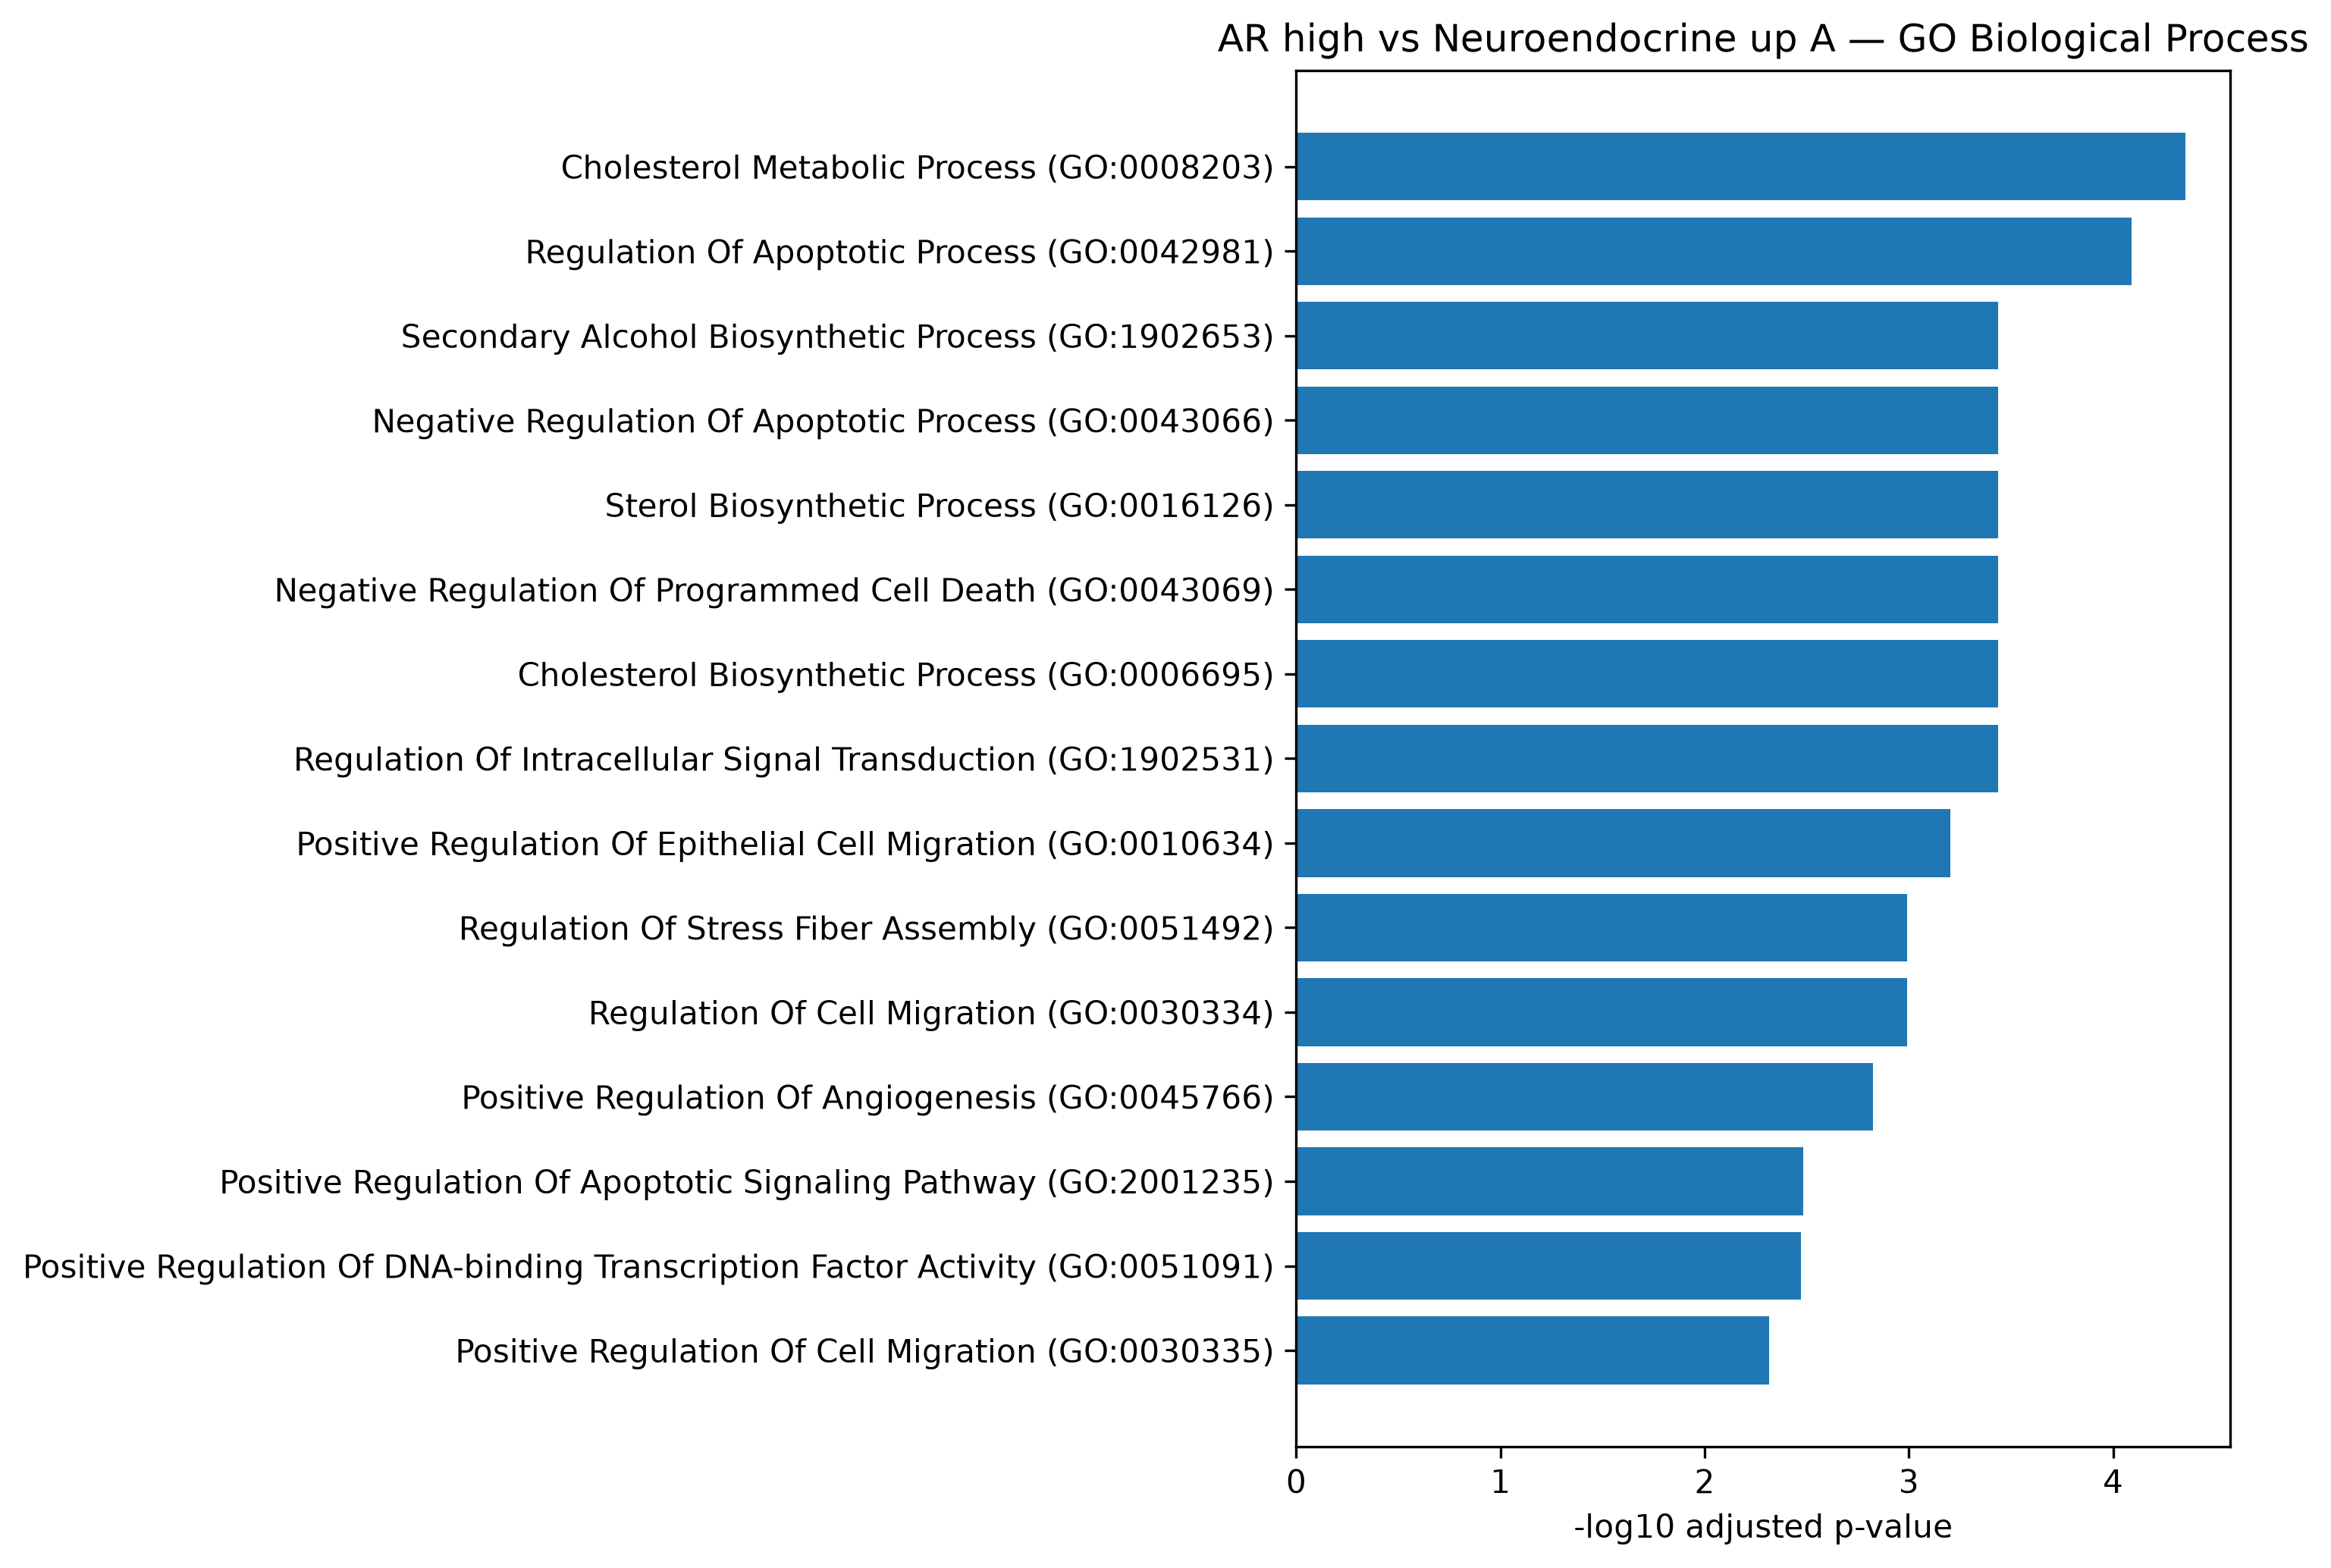

Values plotted in this chart, from the file beside it:
Gene_set, Term, Overlap, P-value, Adjusted P-value, Old P-value, Old Adjusted P-value, Odds Ratio, Combined Score, Genes
GO_Biological_Process_2023, Cholesterol Metabolic Process (GO:000820…, 28/67, 9.444033861912382e-09, 4.407530603354509e-05, 0, 0, 4.668, 86.26, MVK;MSMO1;HMGCR;TSKU;TM7SF2;NSDHL;CYP11A…
GO_Biological_Process_2023, Regulation Of Apoptotic Process (GO:0042…, 146/705, 3.484254137421243e-08, 8.130507029672471e-05, 0, 0, 1.724, 29.6, FOXA1;ARL6IP1;ARAF;CIB1;PHB2;ACTB;IFIT3;…
GO_Biological_Process_2023, Secondary Alcohol Biosynthetic Process (…, 14/24, 3.116288163124389e-07, 0.0003668, 0, 0, 9.07, 135.9, MVK;HMGCS1;CYP51A1;DHCR24;MSMO1;HMGCR;TM…
GO_Biological_Process_2023, Negative Regulation Of Apoptotic Process…, 104/482, 4.418155655098615e-07, 0.0003668, 0, 0, 1.805, 26.42, RB1;ARL6IP1;ARAF;CIB1;PHB2;IFIT3;AQP1;IG…
GO_Biological_Process_2023, Sterol Biosynthetic Process (GO:0016126), 15/28, 5.301993056096578e-07, 0.0003668, 0, 0, 7.477, 108, MVK;HMGCS1;CYP51A1;MSMO1;DHCR24;HMGCR;TM…
GO_Biological_Process_2023, Negative Regulation Of Programmed Cell D…, 86/381, 6.144750245011342e-07, 0.0003668, 0, 0, 1.909, 27.3, ARF4;ARL6IP1;CITED2;ARAF;FHL2;HSPB1;CIB1…
GO_Biological_Process_2023, Cholesterol Biosynthetic Process (GO:000…, 14/25, 6.20473476534722e-07, 0.0003668, 0, 0, 8.245, 117.8, MVK;HMGCS1;CYP51A1;MSMO1;DHCR24;HMGCR;TM…
GO_Biological_Process_2023, Regulation Of Intracellular Signal Trans…, 71/297, 6.28771985301708e-07, 0.0003668, 0, 0, 2.054, 29.33, ARHGAP8;TP53RK;JPT2;WWC1;DOCK8;ARAF;HSPB…
GO_Biological_Process_2023, Positive Regulation Of Epithelial Cell M…, 31/95, 1.2053700597949595e-06, 0.0006251, 0, 0, 3.148, 42.91, DOCK5;SCARB1;GRN;SPARC;SRC;PIK3CB;EPB41L…
GO_Biological_Process_2023, Regulation Of Stress Fiber Assembly (GO:…, 26/75, 2.3983438417792988e-06, 0.001022, 0, 0, 3.445, 44.59, FHOD1;PXN;TESK1;ASAP3;TACSTD2;ARHGAP6;AC…
GO_Biological_Process_2023, Regulation Of Cell Migration (GO:0030334…, 93/434, 2.4076529655865366e-06, 0.001022, 0, 0, 1.786, 23.11, PTPRT;CSF1;FAM89B;CITED2;TRADD;ZMYND8;MI…
GO_Biological_Process_2023, Positive Regulation Of Angiogenesis (GO:…, 35/119, 3.856902061006264e-06, 0.0015, 0, 0, 2.709, 33.77, GRN;HSPB6;GATA6;TWIST1;HSPB1;GATA2;AQP1;…
GO_Biological_Process_2023, Positive Regulation Of Apoptotic Signali…, 22/62, 9.14829618152866e-06, 0.003284, 0, 0, 3.568, 41.39, BCAP31;FIS1;PLEKHF1;CRADD;TNFSF12;STYXL1…
GO_Biological_Process_2023, Positive Regulation Of DNA-binding Trans…, 58/246, 1.0090313229770084e-05, 0.003364, 0, 0, 2.011, 23.14, FOXA1;EDA;TRADD;AKR1B1;CIB1;IL1RAP;PHB2;…
GO_Biological_Process_2023, Positive Regulation Of Cell Migration (G…, 62/272, 1.5734182653236854e-05, 0.004855, 0, 0, 1.925, 21.29, DOCK5;FAM89B;CSF1;TRADD;MIA3;CIB1;CLDN1;…
GO_Biological_Process_2023, Positive Regulation Of Protein Phosphory…, 80/377, 1.7202031248003323e-05, 0.004855, 0, 0, 1.76, 19.3, TENM1;HSP90AB1;MSTN;CSF1;CD81;ARAF;TESK1…
GO_Biological_Process_2023, Secondary Alcohol Metabolic Process (GO:…, 18/47, 1.7724416249791307e-05, 0.004855, 0, 0, 4.023, 44.01, OSBPL5;IDH3G;IDH1;TSKU;SQLE;NSDHL;SOAT1;…
GO_Biological_Process_2023, Positive Regulation Of Intrinsic Apoptot…, 16/39, 1.872524511778104e-05, 0.004855, 0, 0, 4.507, 49.06, BCAP31;FIS1;PLEKHF1;STYXL1;SOD1;SLC9A3R1…
GO_Biological_Process_2023, Regulation Of Endothelial Cell Migration…, 27/88, 2.0570027193828543e-05, 0.005053, 0, 0, 2.873, 31.01, SCARB1;GRN;SPARC;PIK3CB;ZC3H12A;ATOH8;AB…
GO_Biological_Process_2023, Positive Regulation Of Intracellular Sig…, 104/525, 2.369539485908265e-05, 0.005529, 0, 0, 1.617, 17.22, CD81;WWC1;IFI35;PHB2;IGF1R;GJA1;FAM110C;…
GO_Biological_Process_2023, Regulation Of Protein Kinase Activity (G…, 33/119, 2.7741285686185345e-05, 0.005679, 0, 0, 2.493, 26.16, RB1;CSF1;GSKIP;HSPB1;IQGAP1;CAMKK2;LRP6;…
GO_Biological_Process_2023, Positive Regulation Of Vasculature Devel…, 30/104, 2.78721910864187e-05, 0.005679, 0, 0, 2.633, 27.61, GRN;HSPB6;GATA6;TWIST1;HSPB1;GATA2;AQP1;…
GO_Biological_Process_2023, Regulation Of Cytoskeleton Organization …, 32/114, 2.798774453215892e-05, 0.005679, 0, 0, 2.535, 26.58, RALA;TESK1;ARHGAP18;NEDD9;NEXN;ARHGAP17;…
GO_Biological_Process_2023, Regulation Of Angiogenesis (GO:0045765), 49/205, 3.256207499660216e-05, 0.006332, 0, 0, 2.045, 21.13, SPARC;HSPB6;PDE3B;HSPB1;TNFAIP3;AQP1;MEC…
GO_Biological_Process_2023, Glucocorticoid Metabolic Process (GO:000…, 6/7, 3.609748853699111e-05, 0.006339, 0, 0, 38.78, 396.7, HSD11B2;CYP11A1;CYP11B2;CYP21A2;CYP11B1;…
GO_Biological_Process_2023, Regulation Of Apoptotic Signaling Pathwa…, 17/45, 3.714418974758952e-05, 0.006339, 0, 0, 3.934, 40.13, RB1;SGMS1;CRADD;DAPK2;MAZ;TRAF1;CX3CL1;S…
GO_Biological_Process_2023, Negative Regulation Of Cell Migration (G…, 41/163, 4.046050544124152e-05, 0.006339, 0, 0, 2.185, 22.1, PTPRT;CITED2;ZMYND8;TACSTD2;NEDD9;MIA3;P…
GO_Biological_Process_2023, COPI Coating Of Golgi Vesicle (GO:004820…, 5/5, 4.346596815667407e-05, 0.006339, 0, 0, 86575, 869519, TMED9;TMED10;GBF1;TMED2;ARFGAP3
GO_Biological_Process_2023, COPI-coated Vesicle Budding (GO:0035964), 5/5, 4.346596815667407e-05, 0.006339, 0, 0, 86575, 869519, TMED9;TMED10;GBF1;TMED2;ARFGAP3
GO_Biological_Process_2023, Golgi Transport Vesicle Coating (GO:0048…, 5/5, 4.346596815667407e-05, 0.006339, 0, 0, 86575, 869519, TMED9;TMED10;GBF1;TMED2;ARFGAP3
GO_Biological_Process_2023, Glucocorticoid Biosynthetic Process (GO:…, 5/5, 4.346596815667407e-05, 0.006339, 0, 0, 86575, 869519, CYP11A1;CYP11B2;CYP21A2;CYP11B1;CYP17A1
GO_Biological_Process_2023, Humoral Immune Response Mediated By Circ…, 5/5, 4.346596815667407e-05, 0.006339, 0, 0, 86575, 869519, C1QB;C1R;CD81;ZP3;C1QC
GO_Biological_Process_2023, Positive Regulation Of Fat Cell Differen…, 18/50, 4.696152651752286e-05, 0.006641, 0, 0, 3.645, 36.33, CDS1;XBP1;RARRES2;ZBTB16;SYAP1;TFE3;SOX1…
GO_Biological_Process_2023, Golgi Vesicle Transport (GO:0048193), 47/197, 4.903050251095606e-05, 0.00673, 0, 0, 2.039, 20.23, NAPA;ARF4;COPB2;TMED10;KDELR1;RAB1B;GCC2…
GO_Biological_Process_2023, Sterol Metabolic Process (GO:0016125), 20/60, 6.468956745867027e-05, 0.008488, 0, 0, 3.241, 31.26, OSBPL5;CYP51A1;MSMO1;HMGCR;TSKU;CYP39A1;…
GO_Biological_Process_2023, acetyl-CoA Metabolic Process (GO:0006084…, 9/16, 6.547233944850881e-05, 0.008488, 0, 0, 8.316, 80.11, ACLY;ACSS2;MVK;NUDT8;HMGCS1;PMVK;MVD;HMG…
GO_Biological_Process_2023, Positive Regulation Of Endocytosis (GO:0…, 24/79, 6.931672935138217e-05, 0.008743, 0, 0, 2.83, 27.11, HIP1;FCER1G;CD151;SLC11A1;NEDD4L;RAB27A;…
GO_Biological_Process_2023, Regulation Of Macrophage Chemotaxis (GO:…, 10/20, 9.53333885383296e-05, 0.01155, 0, 0, 6.469, 59.89, UXT;CSF1R;C5;CSF1;MSTN;MDK;RARRES2;MTUS1…
GO_Biological_Process_2023, Protein Localization To Cell Periphery (…, 36/142, 9.749863265424356e-05, 0.01155, 0, 0, 2.206, 20.38, RAB3B;PSMD10;DPP10;PLEKHF1;RAMP3;CD81;RA…
GO_Biological_Process_2023, Positive Regulation Of Cell-Substrate Ad…, 22/71, 9.8956173257706e-05, 0.01155, 0, 0, 2.911, 26.84, DOCK5;CSF1;JUP;TESK1;ARL2;NEDD9;CIB1;EMP…
GO_Biological_Process_2023, Protein Localization To Plasma Membrane …, 35/137, 0.0001026, 0.01167, 0, 0, 2.229, 20.47, RAB3B;PSMD10;DPP10;PLEKHF1;RAMP3;CD81;RA…
GO_Biological_Process_2023, Regulation Of Actin Cytoskeleton Organiz…, 26/91, 0.0001107, 0.01228, 0, 0, 2.595, 23.64, NOTCH2;CSF1R;RALA;TESK1;ARHGAP18;NEDD9;A…
GO_Biological_Process_2023, Protein Exit From Endoplasmic Reticulum …, 11/24, 0.0001155, 0.01228, 0, 0, 5.475, 49.64, LMAN1;SEC13;TMED9;VCP;SEC16A;SURF4;DERL1…
GO_Biological_Process_2023, Regulation Of I-kappaB kinase/NF-kappaB …, 52/232, 0.0001158, 0.01228, 0, 0, 1.88, 17.04, SLC44A2;TRADD;HSPB1;SUMO4;TNFAIP3;CX3CL1…
GO_Biological_Process_2023, Positive Regulation Of Cell Motility (GO…, 50/221, 0.0001214, 0.0126, 0, 0, 1.902, 17.15, FAM89B;CSF1;TRADD;CIB1;CLDN1;CXCL16;IGF1…
GO_Biological_Process_2023, Polarized Epithelial Cell Differentiatio…, 8/14, 0.0001473, 0.01494, 0, 0, 8.621, 76.06, YAP1;SLC9A3R1;OPHN1;ZDHHC7;SYNE4;EZR;MYO…
GO_Biological_Process_2023, Endocytosis (GO:0006897), 44/189, 0.0001528, 0.01516, 0, 0, 1.973, 17.33, HIP1;RNASEK;AP2A1;ADRB2;RHOBTB1;CXCL16;E…
GO_Biological_Process_2023, Regulation Of Mesenchymal Cell Prolifera…, 7/11, 0.0001567, 0.01516, 0, 0, 11.31, 99.11, TBX1;STAT1;MYC;CTNNBIP1;PHF14;SOX9;TGFBR…
GO_Biological_Process_2023, Positive Regulation Of Ubiquitin-Depende…, 24/83, 0.0001634, 0.01516, 0, 0, 2.638, 23, PSMD10;CEBPA;VCP;USP5;SMURF1;AXIN1;LAPTM…
GO_Biological_Process_2023, Positive Regulation Of Cell Adhesion (GO…, 25/88, 0.0001642, 0.01516, 0, 0, 2.574, 22.43, CITED2;ARL2;CIB1;PTPRJ;LAMC1;FSTL3;EPB41…
GO_Biological_Process_2023, Positive Regulation Of Apoptotic Process…, 58/270, 0.0001657, 0.01516, 0, 0, 1.781, 15.51, FOXA1;PRR7;TRADD;ING4;AIFM1;AIFM2;CTSL;F…
GO_Biological_Process_2023, Regulation Of Proteasomal Ubiquitin-Depe…, 29/109, 0.0001834, 0.01646, 0, 0, 2.352, 20.24, PSMD10;CEBPA;VCP;HSP90AB1;ARAF;FHIT;GABA…
GO_Biological_Process_2023, Organic Cyclic Compound Biosynthetic Pro…, 12/29, 0.0001885, 0.0166, 0, 0, 4.568, 39.18, HSD3B2;NOXRED1;CYP21A2;CYP51A1;MOCOS;FDX…
GO_Biological_Process_2023, Renal Absorption (GO:0070293), 9/18, 0.0002159, 0.01851, 0, 0, 6.467, 54.59, SLC9A3R1;CLDN4;SLC15A2;KCNQ1;WNK4;CLCNKA…
GO_Biological_Process_2023, Positive Regulation Of I-kappaB kinase/N…, 41/175, 0.0002181, 0.01851, 0, 0, 1.988, 16.76, CANT1;SLC44A2;TRADD;ATP2C1;CX3CL1;EDA2R;…
GO_Biological_Process_2023, Regulation Of Organelle Organization (GO…, 27/100, 0.0002321, 0.01934, 0, 0, 2.399, 20.08, INO80E;ARL6IP1;NEXN;MIEF2;MTM1;CLN3;LMAN…
GO_Biological_Process_2023, Negative Regulation Of Protein Phosphory…, 36/149, 0.000273, 0.02203, 0, 0, 2.069, 16.98, RB1;ERRFI1;MVP;TESK1;GSKIP;HSPB1;CIB1;LR…
GO_Biological_Process_2023, Fatty Acid Metabolic Process (GO:0006631…, 31/122, 0.0002752, 0.02203, 0, 0, 2.211, 18.12, FAAH;ACSM3;HPGD;MSMO1;CROT;ALKBH7;ADIPOR…
GO_Biological_Process_2023, Nucleotide-Sugar Biosynthetic Process (G…, 8/15, 0.0002785, 0.02203, 0, 0, 7.389, 60.49, GMPPB;UGDH;PMM1;MPI;PMM2;GNPNAT1;UAP1;NA…
GO_Biological_Process_2023, Cellular Response To Oxidative Stress (G…, 30/117, 0.0002894, 0.02226, 0, 0, 2.238, 18.23, VKORC1L1;SRXN1;MPV17L;PXN;NUDT2;SUMO4;AG…
... 42 more rows
